Run: headless pygame with SDL's dummy video driver; simulated clock (each Clock.tick advances the game by its frame time, no real sleeping); random seed 0; keys injected as events and as key.get_pressed() state; no mouse input; restart key R tapped at the start of phases 3 and 4.
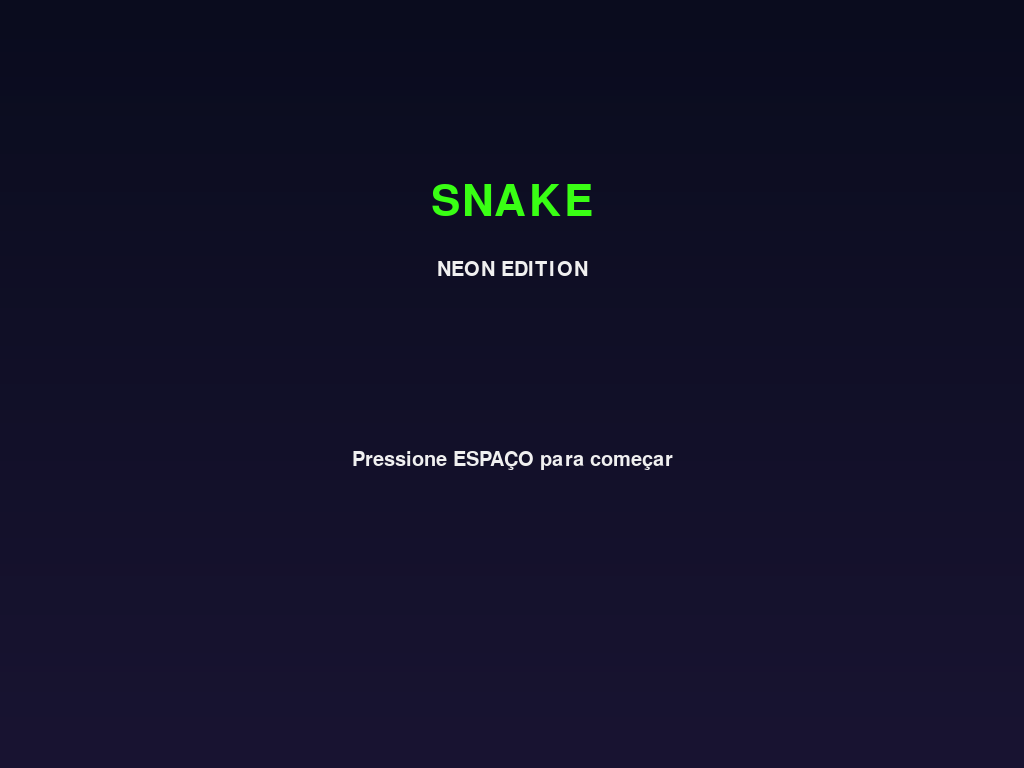
Frame 1 of 4 · flips 1–60 · no input
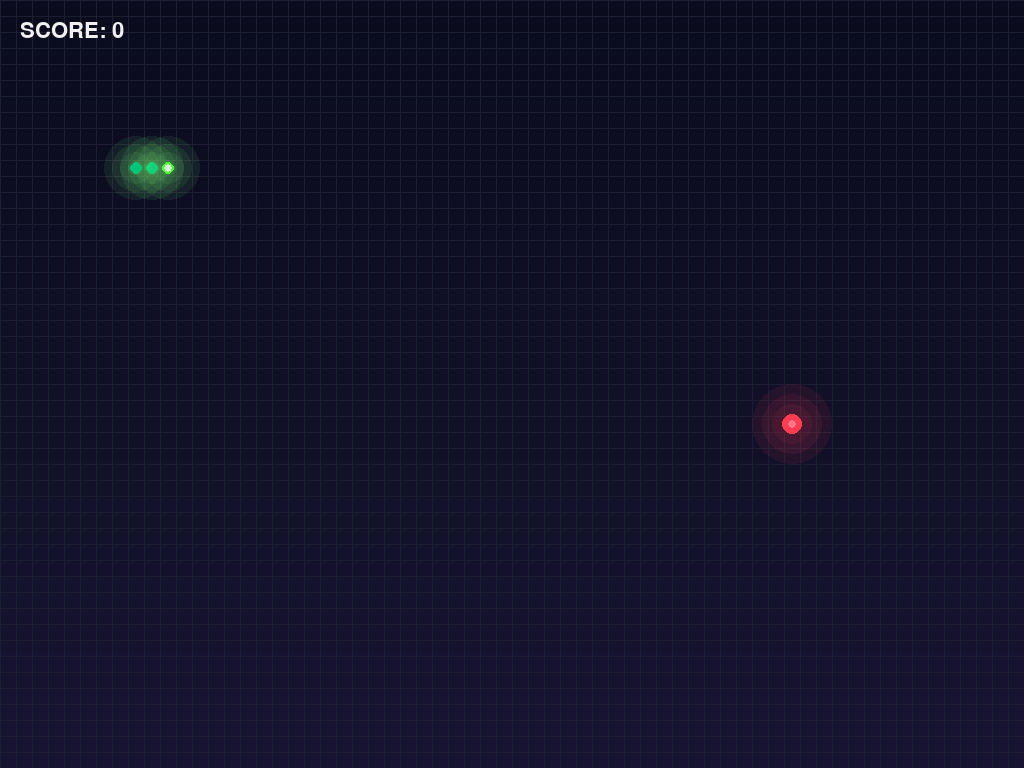
Frame 2 of 4 · flips 61–180 · tapped SPACE, RETURN · held RIGHT (→), D
Frame 3 of 4 · flips 181–300 · tapped R · held DOWN (↓), S · screen unchanged from frame 2, image omitted
Frame 4 of 4 · flips 301–420 · tapped R · held LEFT (←), A, UP (↑), W · screen unchanged from frame 3, image omitted

The pygame program that drew these frames:

# Snake Game - Pygame
# Arquivo: snake_game.py
# =========================
#
# Requisitos:
#   pip install pygame

import pygame
import random
import math
import sys


# Inicialização
# -------------------------
pygame.init()
pygame.mixer.init()


# Configurações
# -------------------------
WIDTH = 1024
HEIGHT = 768
FPS = 90

GRID_SIZE = 16
GRID_WIDTH = WIDTH // GRID_SIZE
GRID_HEIGHT = HEIGHT // GRID_SIZE

TITLE = "Snake Neon Edition"


# Cores
# -------------------------
BG_TOP = (10, 12, 30)
BG_BOTTOM = (25, 20, 50)

NEON_GREEN = (57, 255, 20)
GREEN_2 = (0, 200, 120)
GREEN_DARK = (20, 80, 40)

APPLE_RED = (255, 60, 80)

WHITE = (240, 240, 240)
GRAY = (120, 120, 120)

GLOW = (120, 255, 120)


# Tela
# -------------------------
screen = pygame.display.set_mode((WIDTH, HEIGHT))
pygame.display.set_caption(TITLE)

clock = pygame.time.Clock()


# Fontes
# -------------------------
title_font = pygame.font.SysFont("arialblack", 64)
menu_font = pygame.font.SysFont("arial", 30)
score_font = pygame.font.SysFont("consolas", 32)


# Helpers
# -------------------------
def draw_gradient(surface, top_color, bottom_color):
    for y in range(HEIGHT):
        ratio = y / HEIGHT
        r = int(top_color[0] * (1 - ratio) + bottom_color[0] * ratio)
        g = int(top_color[1] * (1 - ratio) + bottom_color[1] * ratio)
        b = int(top_color[2] * (1 - ratio) + bottom_color[2] * ratio)
        pygame.draw.line(surface, (r, g, b), (0, y), (WIDTH, y))

def draw_grid():
    for x in range(0, WIDTH, GRID_SIZE):
        pygame.draw.line(screen, (30, 30, 50), (x, 0), (x, HEIGHT))

    for y in range(0, HEIGHT, GRID_SIZE):
        pygame.draw.line(screen, (30, 30, 50), (0, y), (WIDTH, y))

def glow_circle(surface, color, pos, radius):
    for i in range(4, 0, -1):
        alpha_surface = pygame.Surface((radius * 8, radius * 8), pygame.SRCALPHA)
        pygame.draw.circle(
            alpha_surface,
            (*color, 20),
            (radius * 4, radius * 4),
            radius * i
        )
        surface.blit(alpha_surface, (pos[0] - radius * 4, pos[1] - radius * 4))


# Snake
# -------------------------
class Snake:
    def __init__(self):
        self.reset()

    def reset(self):
        self.body = [(10, 10), (9, 10), (8, 10)]
        self.direction = (1, 0)
        self.new_block = False
        self.alive = True
        self.score = 0

    def move(self):
        if not self.alive:
            return

        head_x, head_y = self.body[0]
        dir_x, dir_y = self.direction

        new_head = (head_x + dir_x, head_y + dir_y)

        # colisão parede
        if (
            new_head[0] < 0
            or new_head[0] >= GRID_WIDTH
            or new_head[1] < 0
            or new_head[1] >= GRID_HEIGHT
        ):
            self.alive = False
            return

        # colisão corpo
        if new_head in self.body:
            self.alive = False
            return

        self.body.insert(0, new_head)

        if not self.new_block:
            self.body.pop()
        else:
            self.new_block = False

    def grow(self):
        self.new_block = True
        self.score += 1

    def draw(self):
        for index, block in enumerate(self.body):
            x = block[0] * GRID_SIZE
            y = block[1] * GRID_SIZE

            rect = pygame.Rect(x + 2, y + 2, GRID_SIZE - 4, GRID_SIZE - 4)

            # brilho
            glow_circle(
                screen,
                GLOW,
                (x + GRID_SIZE // 2, y + GRID_SIZE // 2),
                8
            )

            # cabeça
            if index == 0:
                pygame.draw.rect(screen, NEON_GREEN, rect, border_radius=10)

                eye_size = 4

                pygame.draw.circle(
                    screen,
                    WHITE,
                    (x + 8, y + 8),
                    eye_size
                )

                pygame.draw.circle(
                    screen,
                    WHITE,
                    (x + GRID_SIZE - 8, y + 8),
                    eye_size
                )

            else:
                pygame.draw.rect(screen, GREEN_2, rect, border_radius=8)


# Food
# -------------------------
class Food:
    def __init__(self):
        self.randomize()

    def randomize(self):
        self.position = (
            random.randint(0, GRID_WIDTH - 1),
            random.randint(0, GRID_HEIGHT - 1)
        )

    def draw(self):
        x = self.position[0] * GRID_SIZE
        y = self.position[1] * GRID_SIZE

        center = (x + GRID_SIZE // 2, y + GRID_SIZE // 2)

        glow_circle(screen, APPLE_RED, center, 10)

        pygame.draw.circle(screen, APPLE_RED, center, 10)
        pygame.draw.circle(screen, (255, 120, 140), center, 4)


# Partículas
# -------------------------
particles = []

def create_particles(pos):
    for _ in range(20):
        particles.append({
            "x": pos[0],
            "y": pos[1],
            "vx": random.uniform(-3, 3),
            "vy": random.uniform(-3, 3),
            "life": random.randint(20, 40)
        })

def update_particles():
    for particle in particles[:]:
        particle["x"] += particle["vx"]
        particle["y"] += particle["vy"]
        particle["life"] -= 1

        alpha = max(0, particle["life"] * 6)

        surf = pygame.Surface((8, 8), pygame.SRCALPHA)
        pygame.draw.circle(
            surf,
            (100, 255, 100, alpha),
            (4, 4),
            4
        )

        screen.blit(surf, (particle["x"], particle["y"]))

        if particle["life"] <= 0:
            particles.remove(particle)


# Menu
# -------------------------
def draw_menu():
    draw_gradient(screen, BG_TOP, BG_BOTTOM)

    title = title_font.render("SNAKE", True, NEON_GREEN)
    subtitle = menu_font.render("NEON EDITION", True, WHITE)

    press = menu_font.render("Pressione ESPAÇO para começar", True, WHITE)

    screen.blit(title, (WIDTH // 2 - title.get_width() // 2, 180))
    screen.blit(subtitle, (WIDTH // 2 - subtitle.get_width() // 2, 260))
    screen.blit(press, (WIDTH // 2 - press.get_width() // 2, 450))

# -------------------------
# Game Over
# -------------------------
def draw_game_over(score):
    overlay = pygame.Surface((WIDTH, HEIGHT), pygame.SRCALPHA)
    overlay.fill((0, 0, 0, 180))
    screen.blit(overlay, (0, 0))

    text = title_font.render("GAME OVER", True, APPLE_RED)
    score_text = menu_font.render(f"Pontuação: {score}", True, WHITE)
    restart = menu_font.render("Pressione R para reiniciar", True, WHITE)

    screen.blit(text, (WIDTH // 2 - text.get_width() // 2, 220))
    screen.blit(score_text, (WIDTH // 2 - score_text.get_width() // 2, 340))
    screen.blit(restart, (WIDTH // 2 - restart.get_width() // 2, 420))

# -------------------------
# Objetos
# -------------------------
snake = Snake()
food = Food()

# -------------------------
# Estados
# -------------------------
MENU = 0
PLAYING = 1
GAME_OVER = 2

game_state = MENU

MOVE_EVENT = pygame.USEREVENT
pygame.time.set_timer(MOVE_EVENT, 110)

# -------------------------
# Loop principal
# -------------------------
running = True

while running:
    clock.tick(FPS)

    # Background
    draw_gradient(screen, BG_TOP, BG_BOTTOM)

    # Eventos
    for event in pygame.event.get():
        if event.type == pygame.QUIT:
            running = False

        if game_state == MENU:
            if event.type == pygame.KEYDOWN:
                if event.key == pygame.K_SPACE:
                    game_state = PLAYING

        elif game_state == PLAYING:

            if event.type == MOVE_EVENT:
                snake.move()

                # comer comida
                if snake.body[0] == food.position:
                    snake.grow()

                    fx = food.position[0] * GRID_SIZE
                    fy = food.position[1] * GRID_SIZE

                    create_particles((fx + 10, fy + 10))

                    while True:
                        food.randomize()
                        if food.position not in snake.body:
                            break

                if not snake.alive:
                    game_state = GAME_OVER

            if event.type == pygame.KEYDOWN:

                if event.key == pygame.K_UP and snake.direction != (0, 1):
                    snake.direction = (0, -1)

                elif event.key == pygame.K_DOWN and snake.direction != (0, -1):
                    snake.direction = (0, 1)

                elif event.key == pygame.K_LEFT and snake.direction != (1, 0):
                    snake.direction = (-1, 0)

                elif event.key == pygame.K_RIGHT and snake.direction != (-1, 0):
                    snake.direction = (1, 0)

        elif game_state == GAME_OVER:
            if event.type == pygame.KEYDOWN:
                if event.key == pygame.K_r:
                    snake.reset()
                    food.randomize()
                    particles.clear()
                    game_state = PLAYING

    # -------------------------
    # Renderização
    # -------------------------
    if game_state == MENU:
        draw_menu()

    elif game_state == PLAYING:
        draw_grid()

        food.draw()
        snake.draw()

        update_particles()

        score_text = score_font.render(
            f"SCORE: {snake.score}",
            True,
            WHITE
        )

        screen.blit(score_text, (20, 20))

    elif game_state == GAME_OVER:
        draw_grid()

        food.draw()
        snake.draw()

        update_particles()

        draw_game_over(snake.score)

    pygame.display.update()

pygame.quit()
sys.exit()
